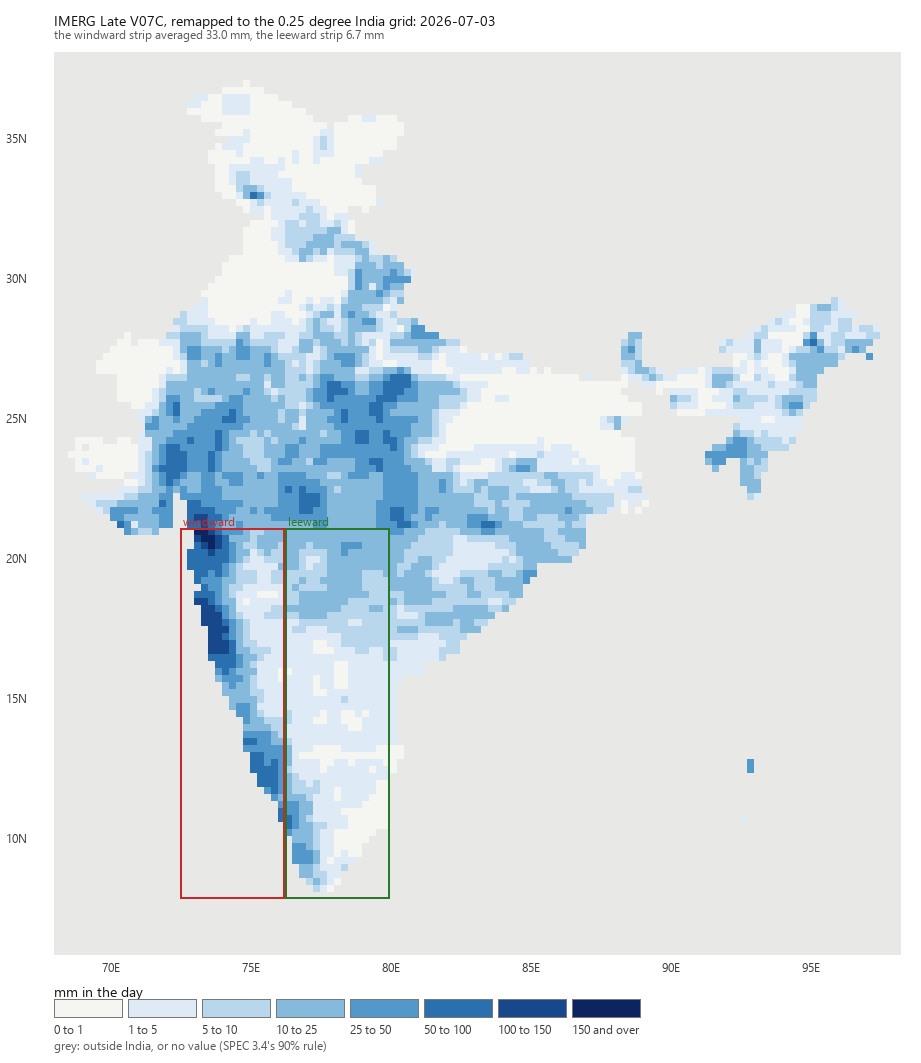

Values plotted in this chart, from the file beside it:
hc-ghats, one monsoon day of remapped IMERG, SPEC …
date, 20260703
date_rule, the 202607 day with the highest cos(lati…
days_ranked, 31
india_mean_mm, 12.65
second_place, 20260721 at 11.7305 mm
india_squares_with_a_value, 4613
windward_strip, 8.0 to 21.0 N, 72.5 to 76.0 E
leeward_strip, 8.0 to 21.0 N, 76.25 to 79.75 E
picture, hc_ghats.png
what, value, squares
windward mean mm, 33.05, 368
leeward mean mm, 6.68, 719
windward over leeward, 4.95, 
the 25 wettest squares inside the windwa…, 23 of 25, 
the ones outside the strip, 21.25 N 73.25 E; 21.50 N 73.25 E, the strip is cut at a round number of de…
rank, mm, lat, lon, in_windward_strip
1, 159.9, 21.00, 73.25, yes
2, 159.3, 20.50, 73.50, yes
3, 158.2, 20.75, 73.50, yes
4, 156.5, 20.75, 73.25, yes
5, 151.8, 21.00, 73.00, yes
6, 146.9, 18.25, 73.25, yes
7, 144.3, 20.75, 73.75, yes
8, 142.8, 20.75, 73.00, yes
9, 139.9, 17.50, 73.75, yes
10, 138.3, 17.00, 73.75, yes
11, 127.6, 17.25, 73.75, yes
12, 127.5, 18.00, 73.25, yes
13, 126.6, 21.25, 73.25, no
14, 126, 18.25, 73.50, yes
15, 123.4, 18.00, 73.50, yes
16, 122.2, 16.75, 73.75, yes
17, 121.5, 20.50, 73.75, yes
18, 120.3, 20.50, 73.25, yes
19, 119.9, 17.00, 73.50, yes
20, 117.9, 17.50, 73.50, yes
21, 117.4, 21.50, 73.25, no
22, 117, 17.25, 73.50, yes
23, 114.8, 17.75, 73.50, yes
24, 113.1, 16.75, 73.50, yes
25, 112.8, 17.50, 74.00, yes
sabotage, outcome, note
the field drawn upside down, CAUGHT, 0 of 25 top squares in the strip, windwa…
the field rolled four squares east, CAUGHT, 20 of 25 top squares in the strip, windw…
the square part of the field transposed, CAUGHT, 0 of 25 top squares in the strip, windwa…
